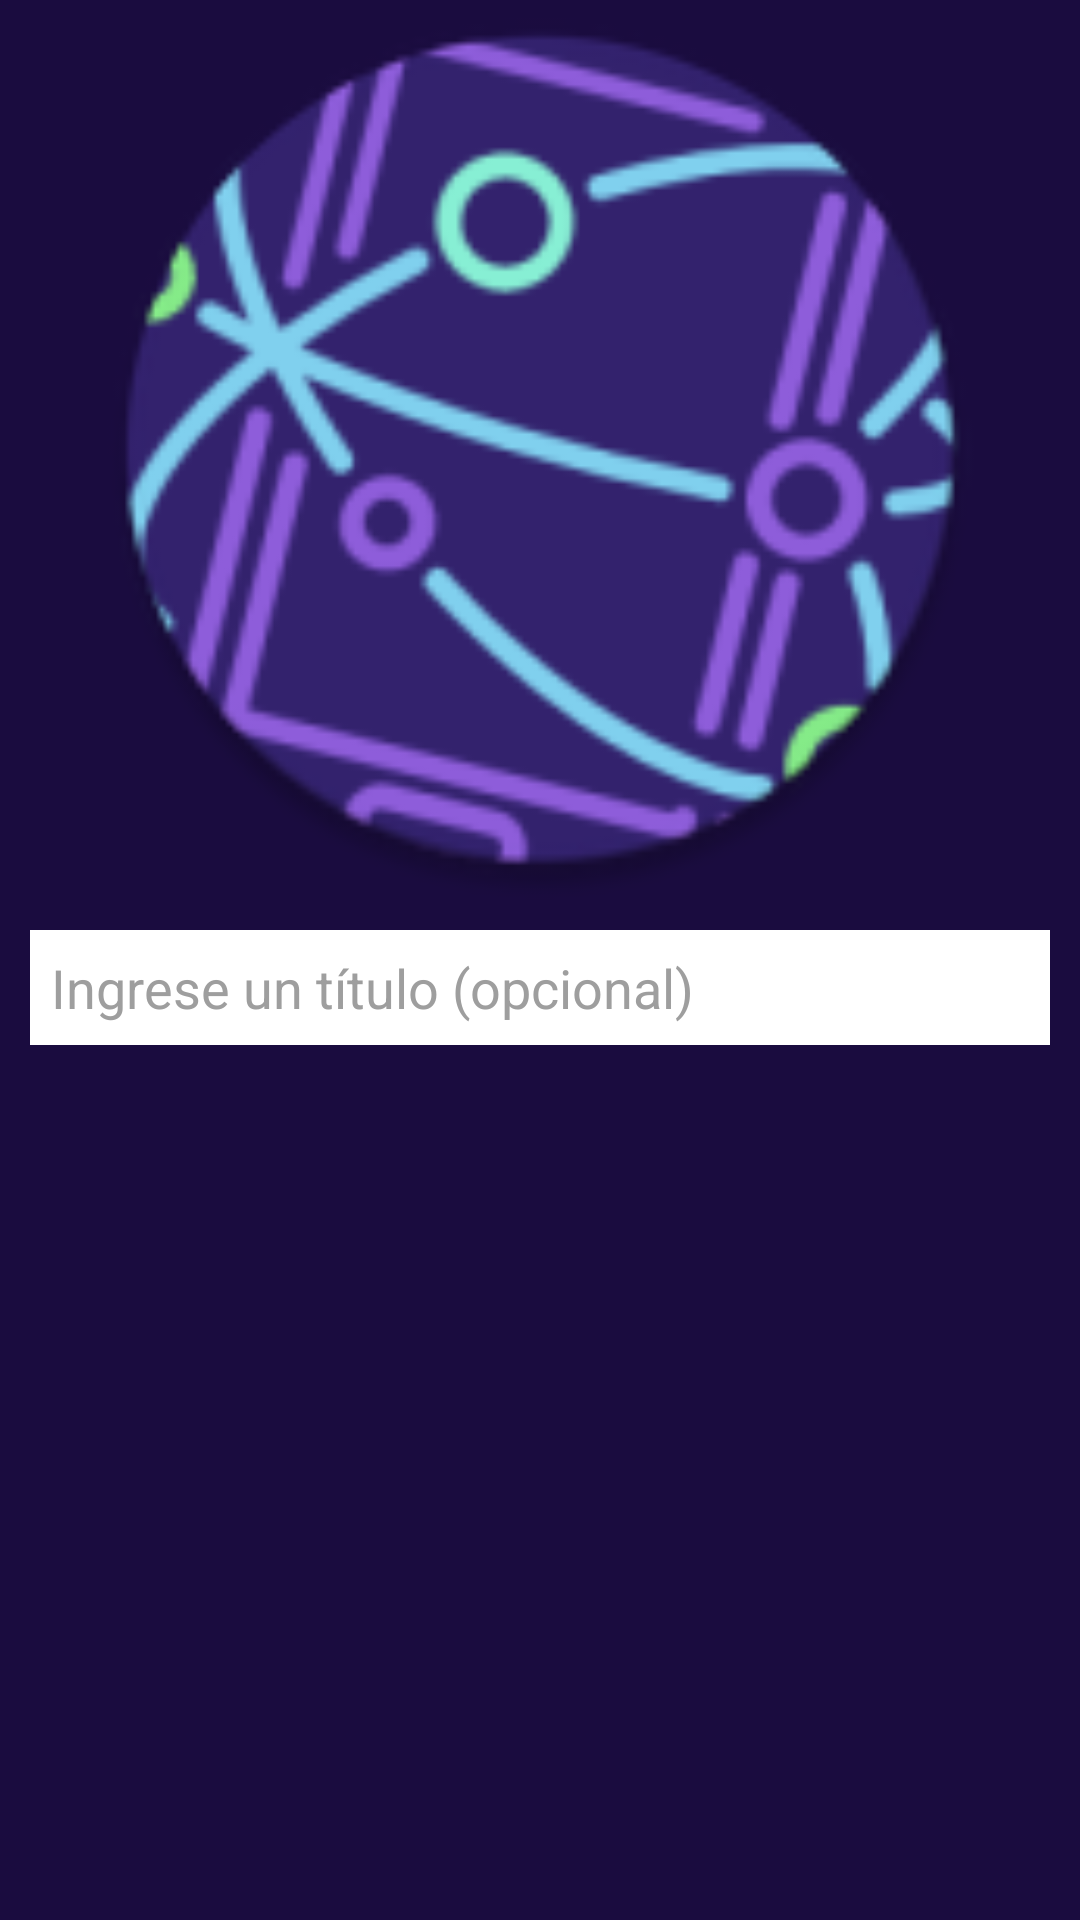

The Android layout XML behind this screen, and the referenced resources:
<!-- AndroidManifest.xml: application theme AppTheme -->
<!-- res/layout/frame_layout_upload_image_video.xml -->
<?xml version="1.0" encoding="utf-8"?>
<androidx.appcompat.widget.LinearLayoutCompat
    xmlns:android="http://schemas.android.com/apk/res/android"
    xmlns:app="http://schemas.android.com/apk/res-auto"
    xmlns:tools="http://schemas.android.com/tools"
    android:layout_width="match_parent"
    android:layout_height="wrap_content"
    android:orientation="vertical">

    <FrameLayout
        android:layout_width="match_parent"
        android:layout_height="300dp">

        <androidx.appcompat.widget.AppCompatImageView
            android:id="@+id/photoImageView"
            android:layout_width="match_parent"
            android:layout_height="match_parent"
            android:layout_gravity="center"
            android:contentDescription="@string/material_image_cropper_content_description"
            app:srcCompat="@mipmap/ic_launcher_round" />

        <androidx.appcompat.widget.AppCompatTextView
            android:id="@+id/upload_tv_mimeType"
            android:layout_width="wrap_content"
            android:layout_height="wrap_content"
            android:layout_gravity="bottom|center_horizontal"
            android:textColor="@color/white"
            tools:text="video" />

    </FrameLayout>

    <androidx.appcompat.widget.AppCompatEditText
        android:id="@+id/photoFragment_et_title"
        android:layout_width="match_parent"
        android:layout_height="wrap_content"
        android:layout_marginStart="8dp"
        android:background="@color/white"
        android:hint="@string/enter_a_title"
        android:inputType="textPersonName"
        android:layout_margin="10dp"
        android:padding="7dp"
        android:textColor="@color/grey_500"
        android:textColorHint="@color/grey_500" />

</androidx.appcompat.widget.LinearLayoutCompat>
<!-- resources referenced by this layout -->
<resources>
  <color name="grey_500">#9E9E9E</color>
  <color name="white">#FFFFFF</color>
  <!-- mipmap ic_launcher_round: png bitmap (mipmap-hdpi, 6007 bytes) -->
  <string name="enter_a_title">Ingrese un título (opcional)</string>
  <string name="material_image_cropper_content_description">A simple view</string>
  <style name="AppTheme" parent="Theme.MaterialComponents.DayNight.DarkActionBar">
          
          <item name="colorPrimary">@color/colorPrimary</item>
          <item name="colorPrimaryDark">@color/colorPrimaryDark</item>
          <item name="colorAccent">@color/colorAccent</item>
          <item name="android:windowBackground">@color/deep_purple_intense</item>
      </style>
  <color name="colorPrimary">@color/deep_purple_500</color>
  <color name="colorPrimaryDark">@color/deep_purple_700</color>
  <color name="colorAccent">#00BFA5</color>
  <color name="deep_purple_intense">#1A0C3F</color>
  <color name="deep_purple_500">#673AB7</color>
  <color name="deep_purple_700">#512DA8</color>
</resources>
